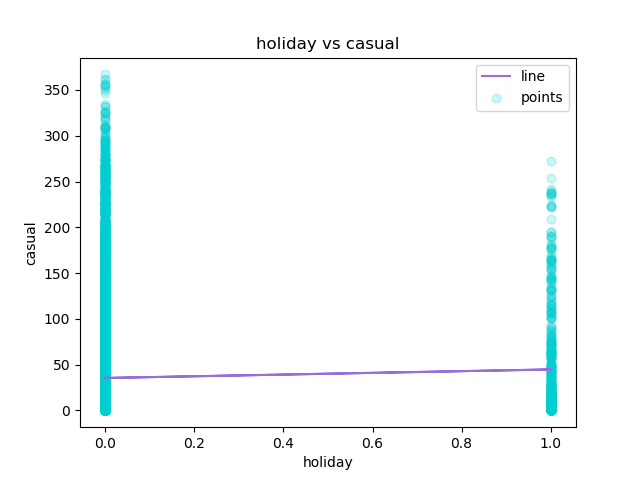

Data behind this chart, as committed beside it:
holiday, casual, Predicted Y
0, 3, 35.41
0, 8, 35.41
0, 5, 35.41
0, 3, 35.41
0, 0, 35.41
0, 0, 35.41
0, 2, 35.41
0, 1, 35.41
0, 1, 35.41
0, 8, 35.41
0, 12, 35.41
0, 26, 35.41
0, 29, 35.41
0, 47, 35.41
0, 35, 35.41
0, 40, 35.41
0, 41, 35.41
0, 15, 35.41
0, 9, 35.41
0, 6, 35.41
0, 11, 35.41
0, 3, 35.41
0, 11, 35.41
0, 15, 35.41
0, 4, 35.41
0, 1, 35.41
0, 1, 35.41
0, 2, 35.41
0, 2, 35.41
0, 0, 35.41
0, 0, 35.41
0, 0, 35.41
0, 1, 35.41
0, 7, 35.41
0, 16, 35.41
0, 20, 35.41
0, 11, 35.41
0, 4, 35.41
0, 19, 35.41
0, 9, 35.41
0, 7, 35.41
0, 10, 35.41
0, 1, 35.41
0, 5, 35.41
0, 11, 35.41
0, 0, 35.41
0, 0, 35.41
0, 0, 35.41
0, 0, 35.41
0, 0, 35.41
0, 0, 35.41
0, 0, 35.41
0, 1, 35.41
0, 1, 35.41
0, 7, 35.41
0, 11, 35.41
0, 10, 35.41
0, 13, 35.41
0, 8, 35.41
0, 11, 35.41
... 17,319 more rows
